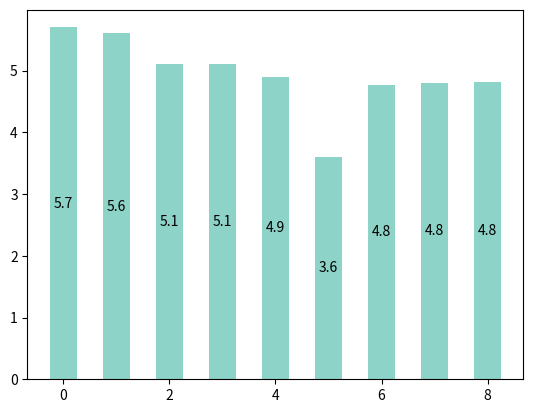

Here is the Python script that generated this plot: (Note: this script raises an exception after producing the figure.)
#!/usr/bin/env python

import decimal
import argparse
import os
import os.path
import re

import numpy as np
import matplotlib.pyplot as plt
from operator import add
import operator


## Parse the command line arguments ##
parser = argparse.ArgumentParser(description='Plot progress plots.')
parser.add_argument(
    "-s", "--scale",
    dest="scale",
    default=256,
    help="scale, ether 256 or 512")

args = parser.parse_args()

S = int(args.scale)

# 256 old
# running_time = [5.7,  5.6,  4.2,  4.0 ]
# blocked_time = [2.9,  2.8,  3.3,  2.9 ]
# idle_time    = [21.9, 17.1, 12.8, 15.6]


# 256
running_time = [5.7,  5.6,   5.1,  5.1, 4.9, 3.6, 4.77, 4.80, 4.81]
blocked_time = [2.9,  2.8,   5.7, 10.6, 4.5, 3.5, 3.02, 3.61, 3.53]
idle_time    = [21.9, 17.1, 11.7,  4.4, 5.5, 7.7, 4.71, 2.93, 2.41]

# 512
if S == 512:
  running_time = [19.3, 14.4, 14.4, 17.90, 17.73]
  blocked_time = [16.8, 13.7, 14.8, 16.82, 12.45]
  idle_time    = [4.5 , 5.2,  4.7, 3.57, 2.57]

# 256 old 
# physbam = [1.1, 3.0]

# 256
physbam = [1.7, 2.4]


# 512
if S == 512:
  physbam = [12, 12.4]

# 512
physbam_4_2_8 = [11.9, 8.5]

# Plot the results in stack bar 
N = len(running_time)
P = 3
ind = np.arange(N)
width = 0.5

Data = []
Data.append(running_time)
Data.append(blocked_time)
Data.append(idle_time)


Legends = []
Legends.append('Nimbus::Running')
Legends.append('Nimbus::Blocked')
Legends.append('Nimbus::Idle')
Legends.append('MPI::Compute')
Legends.append('MPI::Blocked')

Colors = []

Colors.append('#8dd3c7')
# Colors.append('#ffffb3')
Colors.append('#bebada')
Colors.append('w')


bottom = []
bottom.append([0] * N)

Parts = []

for i in range(0, P):
  p = plt.bar(ind, Data[i], width, color=Colors[i], hatch='', bottom=bottom[i])
  for num, rect in zip(Data[i], p):
    plt.text(rect.get_x() + rect.get_width()/2.,
             rect.get_y() + rect.get_height()/2.,
             '{:.1f}'.format(num),
             ha='center', va='center')

  bottom.append(map(add, bottom[i], Data[i]))
  if (i == P - 1):
    for num, rect in zip(bottom[i+1], p):
      plt.text(rect.get_x() + rect.get_width()/2.,
               rect.get_y() + rect.get_height() + .5,
               '{:.1f}'.format(num),
               ha='center', va='center')

  Parts.append(p[0])


p = plt.bar(N, physbam[0], width, color='#ffffb3', bottom=0)
Parts.append(p[0])
plt.text(p[0].get_x() + p[0].get_width()/2.,
         p[0].get_y() + p[0].get_height()/2.,
         '{:.1f}'.format(physbam[0]),
         ha='center', va='center')

p = plt.bar(N, physbam[1], width, color='#fc8d62', bottom=physbam[0])
Parts.append(p[0])
plt.text(p[0].get_x() + p[0].get_width()/2.,
         p[0].get_y() + p[0].get_height()/2.,
         '{:.1f}'.format(physbam[1]),
         ha='center', va='center')

plt.text(p[0].get_x() + p[0].get_width()/2.,
         p[0].get_y() + p[0].get_height() + .5,
         '{:.1f}'.format(physbam[0] + physbam[1]),
         ha='center', va='center')

# 512
if S == 512:
  p = plt.bar(N + 1, physbam_4_2_8[0], width, color='#ffffb3', bottom=0)
  plt.text(p[0].get_x() + p[0].get_width()/2.,
           p[0].get_y() + p[0].get_height()/2.,
           '{:.1f}'.format(physbam_4_2_8[0]),
           ha='center', va='center')
  
  p = plt.bar(N + 1, physbam_4_2_8[1], width, color='#fc8d62', bottom=physbam_4_2_8[0])
  plt.text(p[0].get_x() + p[0].get_width()/2.,
           p[0].get_y() + p[0].get_height()/2.,
           '{:.1f}'.format(physbam_4_2_8[1]),
           ha='center', va='center')
  
  plt.text(p[0].get_x() + p[0].get_width()/2.,
           p[0].get_y() + p[0].get_height() + .5,
           '{:.1f}'.format(physbam_4_2_8[0] + physbam_4_2_8[1]),
           ha='center', va='center')




plt.ylabel('Average Iteration Time (seconds)')
# plt.xlabel('Different Simulation Setups')

title  = 'PhysBAM Water Simulation Size 256 Cube, 64 uniform partitions, 100 projection iteration\n'
if S == 512:
  title  = 'PhysBAM Water Simulation Size 512 Cube, 64 uniform partitions, 100 projection iteration\n'
title += '8 c3.2xlarge EC2 workers each with 8 threads, c3.4xlarge controller with 8 assigning threads\n'

plt.title(title)

# 256
xticks = ['No Template', 'Worker Template \n (Only Projection)', 'Worker Template \n + Complex Jobs', 'Binding Template', 'No Inter-Worker\nBefore Set', 'Removed\nWorker Logging', 'Multi-Threaded\nMemoization', 'Command\nTemplates', 'DM Query\nCache', 'PhysBAM']

plt.xticks(np.arange(N + 1) + width/2., xticks )

# 512
if S == 512:
  xticks = ['Temlates and\nMemoization\n(4X4X4)', 'New Worker Logs\n(wrong cores)\n(4X4X4)', 'Command Templates\n(wrong cores)\n(4X4X4)','SOSP-15-v2\n(4X4X4)', 'SOSP-15-v2\n(4X2X8)', 'PhysBAM\n(4X4X4)', 'PhysBAM\n4X2X8']

  plt.xticks(np.arange(N + 2) + width/2., xticks )

# plt.yticks(np.arange(0, total[0] , 6))
# plt.legend( (S[0][0], S[1][0], S[2][0], S[3][0], S[4][0]), ('Translator Compute', 'Compute', 'Translator Copy', 'Copy', 'Idle') )


plt.legend(reversed(Parts), reversed(Legends))

# 256
plt.ylim(0, 35)

# 512
if S == 512:
  plt.ylim(0, 45)

plt.savefig("test.png")
plt.show()
